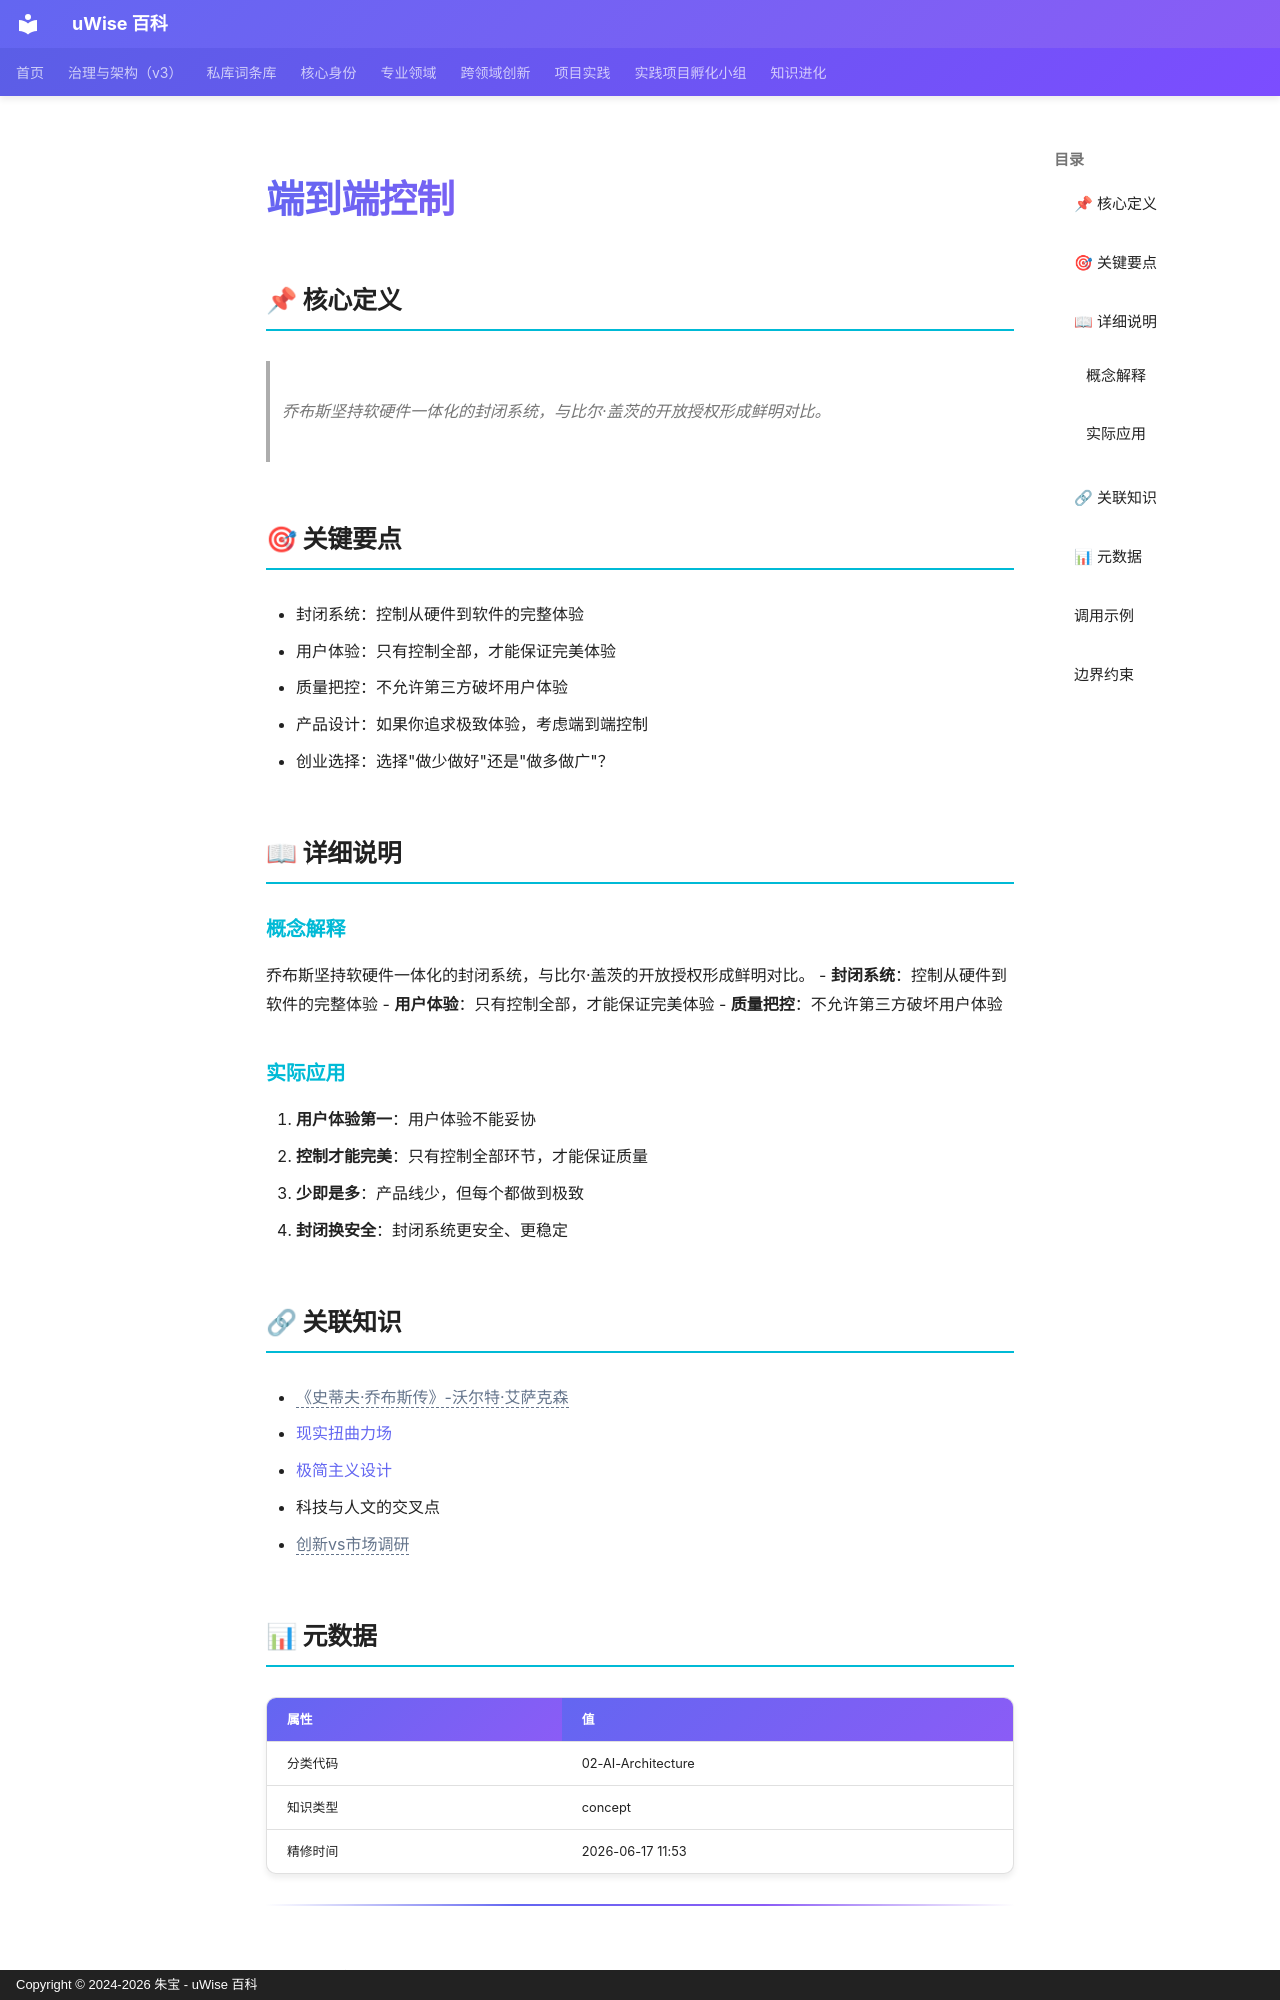

repository: zhubao315/uWise · page: vault-encyclopedia/md-8676dc5c/index.html · generator: mkdocs · copyright: Copyright © 2024-2026 朱宝 - uWise 百科

---
title: "端到端控制"
description: "乔布斯坚持软硬件一体化的封闭系统，与比尔·盖茨的开放授权形成鲜明对比。"
---

# 端到端控制

## 📌 核心定义

> 乔布斯坚持软硬件一体化的封闭系统，与比尔·盖茨的开放授权形成鲜明对比。

## 🎯 关键要点

- 封闭系统：控制从硬件到软件的完整体验
- 用户体验：只有控制全部，才能保证完美体验
- 质量把控：不允许第三方破坏用户体验
- 产品设计：如果你追求极致体验，考虑端到端控制
- 创业选择：选择"做少做好"还是"做多做广"？

## 📖 详细说明

### 概念解释
乔布斯坚持软硬件一体化的封闭系统，与比尔·盖茨的开放授权形成鲜明对比。
- **封闭系统**：控制从硬件到软件的完整体验
- **用户体验**：只有控制全部，才能保证完美体验
- **质量把控**：不允许第三方破坏用户体验


### 实际应用

1. **用户体验第一**：用户体验不能妥协
2. **控制才能完美**：只有控制全部环节，才能保证质量
3. **少即是多**：产品线少，但每个都做到极致
4. **封闭换安全**：封闭系统更安全、更稳定

## 🔗 关联知识

- <span class="uw-unresolved" data-target="《史蒂夫·乔布斯传》-沃尔特·艾萨克森" title="未解析的双链目标：《史蒂夫·乔布斯传》-沃尔特·艾萨克森">《史蒂夫·乔布斯传》-沃尔特·艾萨克森</span>
- [现实扭曲力场](../md-2b14ac59/)
- [极简主义设计](../md-ef3e895c/)
- 科技与人文的交叉点
- <span class="uw-unresolved" data-target="创新vs市场调研" title="未解析的双链目标：创新vs市场调研">创新vs市场调研</span>

## 📊 元数据

| 属性 | 值 |
|------|-----|
| 分类代码 | 02-AI-Architecture |
| 知识类型 | concept |
| 精修时间 | 2026-06-17 11:53 |

---

## 调用示例

场景 1：判断「端到端控制」是否适用时，先复述其核心——乔布斯坚持软硬件一体化的封闭系统，与比尔·盖茨的开放授权形成鲜明对比。——再对照当前事实逐项核对。
场景 2：遇到与「端到端控制」相似的模糊情形，以要点「- 封闭系统：控制从硬件到软件的完整体验」为检查清单，避免只凭印象下结论。
